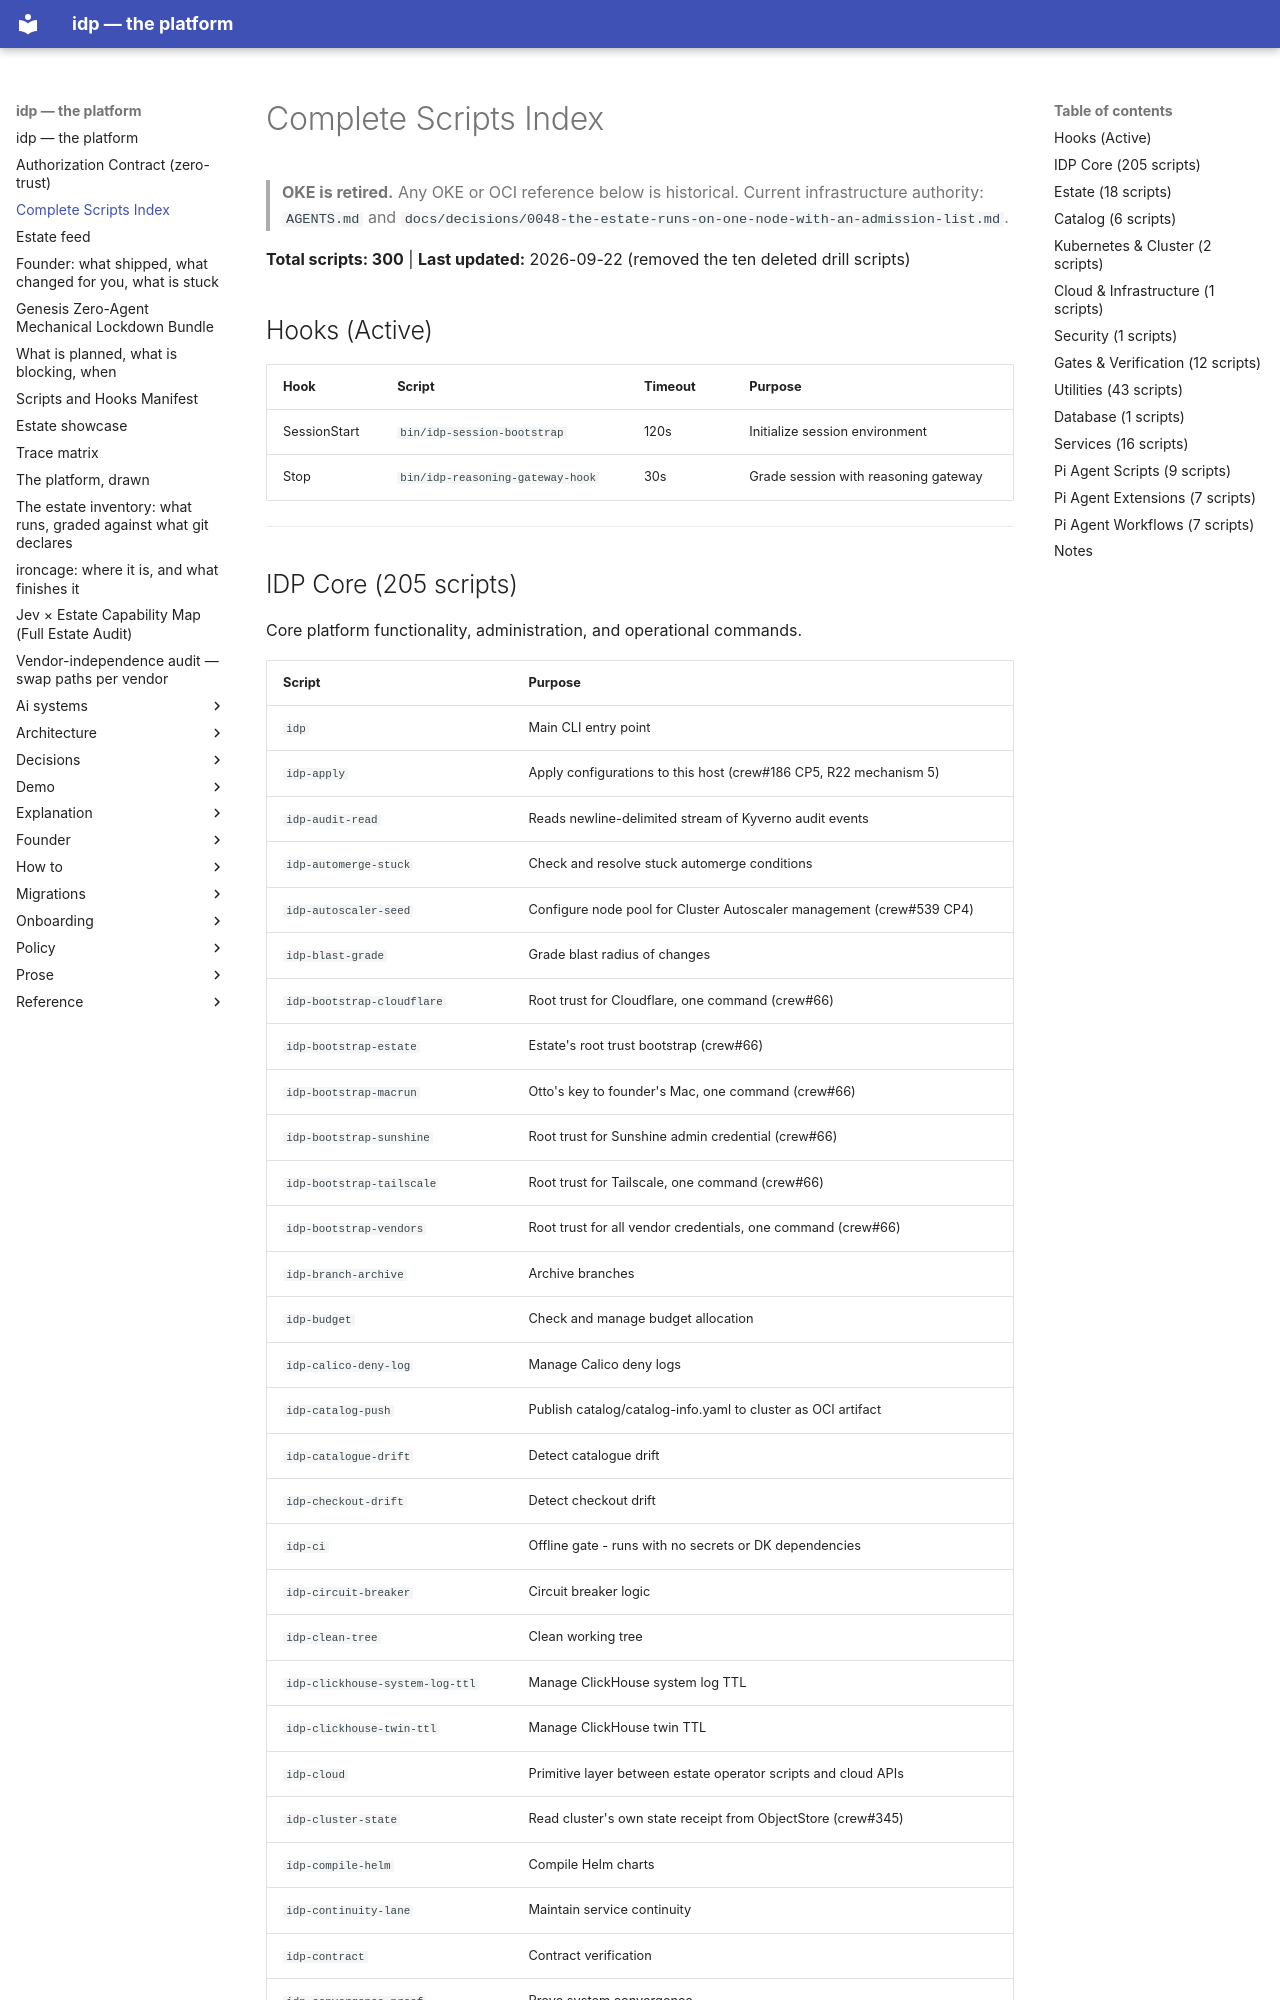

repository: chidionyema/idp · page: BIN-SCRIPTS-INDEX/index.html · generator: mkdocs

# Complete Scripts Index

> **OKE is retired.** Any OKE or OCI reference below is historical. Current infrastructure authority: `AGENTS.md` and `docs/decisions/0048-the-estate-runs-on-one-node-with-an-admission-list.md`.

**Total scripts: 300** | **Last updated:** 2026-09-22 (removed the ten deleted drill scripts)

## Hooks (Active)

| Hook | Script | Timeout | Purpose |
|------|--------|---------|---------|
| SessionStart | `bin/idp-session-bootstrap` | 120s | Initialize session environment |
| Stop | `bin/idp-reasoning-gateway-hook` | 30s | Grade session with reasoning gateway |

---
